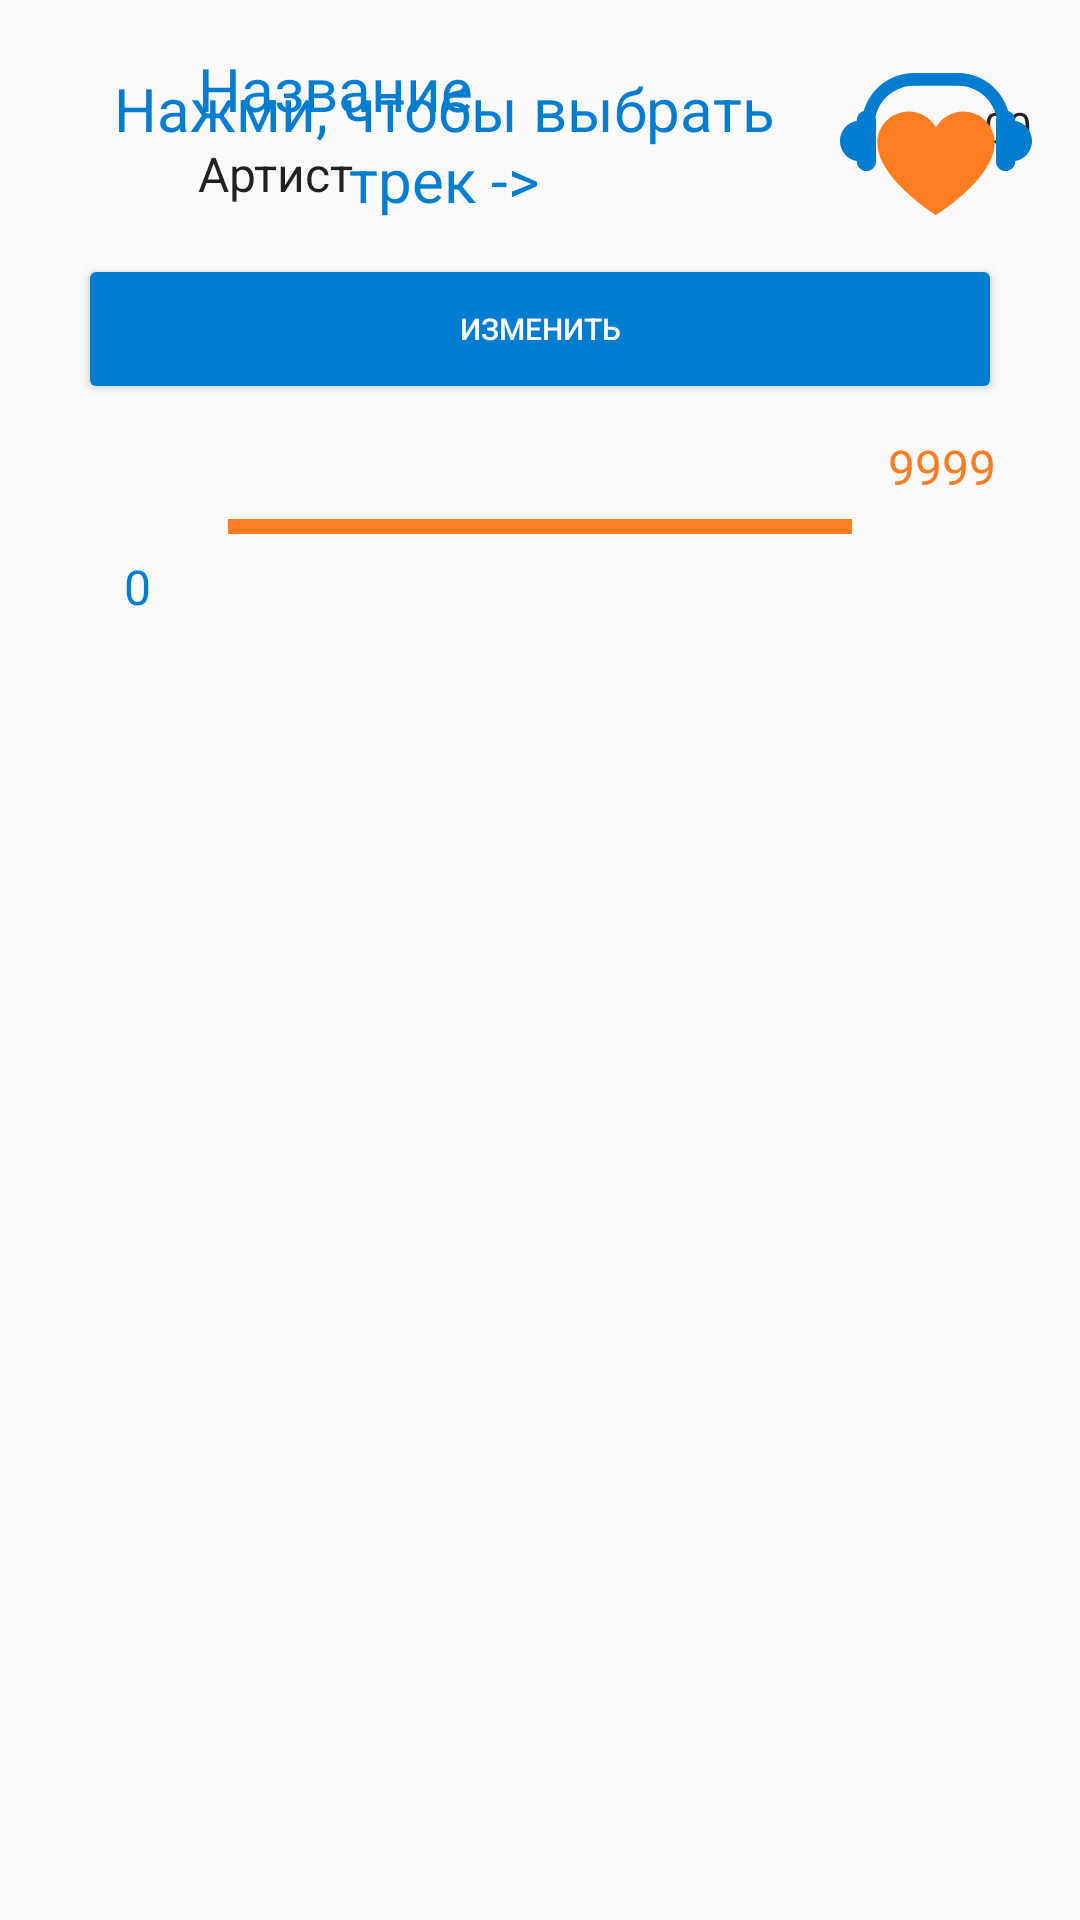

The Android layout XML behind this screen, and the referenced resources:
<!-- AndroidManifest.xml: application theme AppTheme -->
<!-- res/layout/fragment_favour.xml -->
<?xml version="1.0" encoding="utf-8"?>
<RelativeLayout xmlns:android="http://schemas.android.com/apk/res/android"
    xmlns:app="http://schemas.android.com/apk/res-auto"
    xmlns:tools="http://schemas.android.com/tools"
    android:id="@+id/chose_song_lay_main"
    android:layout_width="match_parent"
    android:layout_height="wrap_content">

    <RelativeLayout
        android:id="@+id/chose_song_lay_all"
        android:layout_width="match_parent"
        android:layout_height="wrap_content">

        <RelativeLayout
            android:id="@+id/chose_song_lay_your_chose"
            android:layout_width="match_parent"
            android:layout_height="wrap_content" />

        <RelativeLayout
            android:id="@+id/chose_song_fav_song"
            android:layout_width="wrap_content"
            android:layout_height="wrap_content"
            android:layout_below="@id/chose_song_lay_your_chose"
            android:layout_marginLeft="@dimen/horizontal_margin"
            android:layout_marginRight="@dimen/horizontal_margin"
            android:layout_marginTop="@dimen/horizontal_margin">

            <RelativeLayout
                android:id="@+id/chose_song_lay_fav_song_info"
                android:layout_width="match_parent"
                android:layout_height="wrap_content"
                android:clickable="true">

                <ImageView
                    android:id="@+id/chose_song_heart"
                    android:layout_width="40dp"
                    android:layout_height="40dp"
                    android:layout_centerVertical="true" />

                <TextView
                    android:id="@+id/chose_song_duration"
                    android:layout_width="wrap_content"
                    android:layout_height="wrap_content"
                    android:layout_alignParentRight="true"
                    android:layout_centerVertical="true"
                    android:text="3:00"
                    android:textColor="@color/textColorPrimary" />

                <TextView
                    android:id="@+id/chose_song_title"
                    android:layout_width="match_parent"
                    android:layout_height="wrap_content"
                    android:layout_marginBottom="@dimen/dp4"
                    android:layout_marginLeft="@dimen/dp10"
                    android:layout_marginRight="@dimen/dp10"
                    android:layout_toLeftOf="@id/chose_song_duration"
                    android:layout_toRightOf="@id/chose_song_heart"
                    android:maxLines="2"
                    android:text="Название"
                    android:textColor="@color/colorAccent"
                    android:textSize="@dimen/text_size_medium" />

                <TextView
                    android:id="@+id/chose_song_artist"
                    android:layout_width="match_parent"
                    android:layout_height="wrap_content"
                    android:layout_below="@id/chose_song_title"
                    android:layout_marginLeft="@dimen/dp10"
                    android:layout_marginRight="@dimen/dp10"
                    android:layout_toLeftOf="@id/chose_song_duration"
                    android:layout_toRightOf="@id/chose_song_heart"
                    android:ellipsize="end"
                    android:maxLines="2"
                    android:text="Артист"
                    android:textColor="@color/textColorPrimary"
                    android:textSize="@dimen/text_size_main" />
            </RelativeLayout>

            <android.support.v7.widget.AppCompatButton
                android:id="@+id/chose_song_but_change"
                style="@style/ButtonColoredAccent"
                android:layout_width="@dimen/button_main_width"
                android:layout_height="@dimen/button_main_height"
                android:layout_marginRight="@dimen/dp4"
                android:layout_centerHorizontal="true"
                android:text="@string/change"
                android:layout_below="@id/chose_song_lay_fav_song_info"
                android:layout_marginLeft="@dimen/horizontal_margin"
                android:layout_marginTop="@dimen/horizontal_margin"
                android:textSize="@dimen/text_size_small_10" />

            <include
                android:id="@+id/chose_song_like"
                layout="@layout/layout_percent_like"
                android:layout_width="match_parent"
                android:layout_height="wrap_content"
                android:layout_below="@id/chose_song_but_change"
                android:layout_marginTop="@dimen/vertical_margin" />

        </RelativeLayout>

        <RelativeLayout
            android:id="@+id/chose_song_fav_song_empty"
            android:layout_width="wrap_content"
            android:layout_height="wrap_content"
            android:layout_below="@id/chose_song_lay_your_chose"
            android:layout_centerHorizontal="true"
            android:layout_marginLeft="@dimen/horizontal_margin"
            android:layout_marginRight="@dimen/horizontal_margin"
            android:layout_marginTop="@dimen/horizontal_margin"
            android:layout_marginBottom="@dimen/horizontal_margin">

            <TextView
                android:id="@+id/chose_song_song_empty"
                android:layout_width="wrap_content"
                android:layout_height="wrap_content"
                android:layout_marginBottom="@dimen/dp4"
                android:layout_marginLeft="@dimen/dp10"
                android:clickable="true"
                android:gravity="center"
                android:maxLines="2"
                android:drawableRight="@drawable/ic_love_music"
                android:drawablePadding="@dimen/dp10"
                android:text="@string/fav_song_empty_message"
                android:textColor="@color/colorAccent"
                android:textSize="@dimen/text_size_medium" />

        </RelativeLayout>


    </RelativeLayout>

    <include layout="@layout/progressbar"
        android:layout_width="match_parent"
        android:layout_height="wrap_content"/>

</RelativeLayout>
<!-- res/layout/layout_percent_like.xml (included above) -->
<?xml version="1.0" encoding="utf-8"?>
<RelativeLayout xmlns:android="http://schemas.android.com/apk/res/android"
    xmlns:app="http://schemas.android.com/apk/res-auto"
    android:id="@+id/percent_like_lay_main"
    android:layout_width="match_parent"
    android:layout_height="wrap_content"
    android:orientation="vertical">

    <RelativeLayout
        android:id="@+id/percent_like_lay_dislike"
        android:layout_width="wrap_content"
        android:layout_height="wrap_content"
        android:layout_marginLeft="@dimen/vertical_margin">

        <ImageView
            android:id="@+id/percent_like_image_dislike"
            android:layout_width="40dp"
            android:layout_height="40dp"
            app:srcCompat="@drawable/ic_dislike"
            android:tint="@color/colorAccent"/>

        <TextView
            android:id="@+id/percent_like_text_dislike"
            android:layout_width="wrap_content"
            android:layout_height="wrap_content"
            android:layout_below="@id/percent_like_image_dislike"
            android:text="0"
            android:layout_centerHorizontal="true"
            android:textSize="@dimen/text_size_main"
            android:textColor="@color/colorAccent" />
    </RelativeLayout>

    <RelativeLayout
        android:id="@+id/percent_like_lay_like"
        android:layout_width="wrap_content"
        android:layout_height="wrap_content"
        android:layout_alignParentRight="true"
        android:layout_marginRight="@dimen/vertical_margin">

        <TextView
            android:id="@+id/percent_like_text_like"
            android:layout_width="wrap_content"
            android:layout_height="wrap_content"
            android:layout_centerHorizontal="true"
            android:text="9999"
            android:textSize="@dimen/text_size_main"
            android:textColor="@color/colorOrange" />

        <ImageView
            android:id="@+id/percent_like_image_like"
            android:layout_width="40dp"
            android:layout_height="40dp"
            android:layout_below="@id/percent_like_text_like"
            app:srcCompat="@drawable/ic_like"
            android:tint="@color/colorOrange"/>

    </RelativeLayout>

    <SeekBar
        android:id="@+id/percent_like_seekbar"
        android:layout_width="match_parent"
        android:layout_height="5dp"
        android:enabled="false"
        android:layout_marginRight="@dimen/dp10"
        android:layout_marginLeft="@dimen/dp10"
        android:layout_toRightOf="@id/percent_like_lay_dislike"
        android:layout_toLeftOf="@id/percent_like_lay_like"
        android:layout_centerVertical="true"
        android:progressDrawable="@drawable/selector_seekbar_like"
        android:thumb="@drawable/thumb"
        android:paddingStart="0dp"
        android:paddingEnd="0dp"
        />

</RelativeLayout>
<!-- res/layout/progressbar.xml (included above) -->
<?xml version="1.0" encoding="utf-8"?>
<RelativeLayout xmlns:android="http://schemas.android.com/apk/res/android"
    android:layout_width="match_parent"
    android:layout_height="wrap_content">

    <ProgressBar
        android:id="@+id/progressbar"
        style="?android:attr/progressBarStyleLarge"
        android:layout_width="wrap_content"
        android:layout_height="wrap_content"
        android:layout_centerInParent="true"
        android:indeterminate="true"
        android:visibility="gone" />
</RelativeLayout>
<!-- resources referenced by this layout -->
<resources>
  <color name="colorAccent">#007cd0</color>
  <color name="colorOrange">#fd7d20</color>
  <color name="textColorPrimary">#DE000000</color>
  <dimen name="button_main_height">50dp</dimen>
  <dimen name="button_main_width">320dp</dimen>
  <dimen name="dp10">10dp</dimen>
  <dimen name="dp4">4dp</dimen>
  <dimen name="horizontal_margin">16dp</dimen>
  <dimen name="text_size_main">16sp</dimen>
  <dimen name="text_size_medium">20sp</dimen>
  <dimen name="text_size_small_10">10sp</dimen>
  <dimen name="vertical_margin">10dp</dimen>
  <!-- drawable ic_like (drawable) -->
  <?xml version="1.0" encoding="utf-8"?>
  <vector xmlns:android="http://schemas.android.com/apk/res/android"
      android:width="24dp"
      android:height="24dp"
      android:viewportWidth="510"
      android:viewportHeight="510">
  
      <path
          android:fillColor="@color/colorGrey"
          android:pathData="M255,489.6l-35.7-35.7C86.7,336.6,0,257.55,0,160.65C0,81.6,61.2,20.4,140.25,20.4c43.35,0,86.7,20.4,114.75,53.55
  C283.05,40.8,326.4,20.4,369.75,20.4C448.8,20.4,510,81.6,510,160.65c0,96.9-86.7,175.95-219.3,293.25L255,489.6z" />
  </vector>
  <!-- drawable thumb (drawable) -->
  <?xml version="1.0" encoding="utf-8"?>
  <shape xmlns:android="http://schemas.android.com/apk/res/android"
      android:shape="rectangle" >
  
      <gradient
          android:endColor="@color/colorAccent"
          android:startColor="@color/colorAccent" />
  
      <corners
          android:radius="@dimen/dp1"/>
      <size
          android:height="0dp"
          android:width="0dp" />
  
  </shape>
  <string name="change">Изменить</string>
  <string name="fav_song_empty_message">Нажми, чтобы выбрать трек -&gt;</string>
  <style name="ButtonColoredAccent" parent="Widget.AppCompat.Button.Colored">
          <item name="android:textColor">@drawable/selector_main_button_text_color</item>
  
          
          
          
          
          
  
          
      </style>
  <style name="AppTheme" parent="Theme.AppCompat.Light.DarkActionBar">
          
          <item name="colorPrimary">@color/colorPrimary</item>
          <item name="colorPrimaryDark">@color/colorPrimaryDark</item>
          <item name="colorAccent">@color/colorAccent</item>
          <item name="actionBarStyle">@style/DarkTextActionBar</item>
          <item name="android:windowBackground">@color/colorBackground</item>
          <item name="actionBarTheme">@style/ActionBarTheme</item>
      </style>
  <color name="colorGrey">#d3d3d3</color>
  <dimen name="dp1">1dp</dimen>
  <!-- drawable selector_main_button_text_color (drawable) -->
  <?xml version="1.0" encoding="utf-8"?>
  <selector xmlns:android="http://schemas.android.com/apk/res/android">
      <item android:color="@color/textColorPrimary" android:state_enabled="false" />
      <item android:color="@color/colorBackground" android:state_enabled="true" />
  </selector>
  <color name="colorPrimary">#40b3ff</color>
  <color name="colorPrimaryDark">#303F9F</color>
  <style name="DarkTextActionBar" parent="@style/Widget.AppCompat.ActionBar.Solid">
          <item name="titleTextStyle">@style/DarkTitleTextStyle</item>
      </style>
  <color name="colorBackground">#FAFAFA</color>
  <style name="ActionBarTheme" parent="@style/ThemeOverlay.AppCompat.ActionBar">
          <item name="colorControlNormal">@color/textColorPrimary</item>
      </style>
  <style name="DarkTitleTextStyle" parent="@style/TextAppearance.AppCompat.Widget.ActionBar.Title">
          <item name="android:textColor">@color/textColorPrimary</item>
      </style>
</resources>
